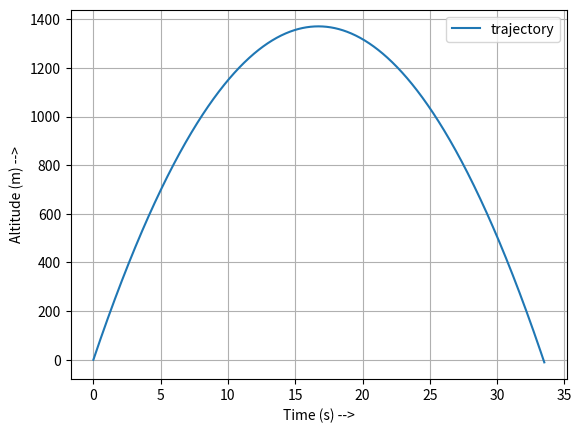
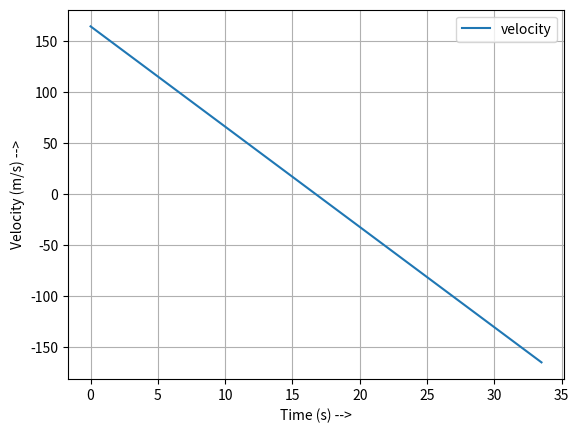

The matplotlib source for these figures, in order:
# -*- coding: utf-8 -*-
"""
Created on Mon Jun 16 18:59:14 2025

[redacted]
"""

import numpy as np
import matplotlib.pyplot as plt
import scipy.integrate as sci

#constants
m = 640/1000 ##kg


## Equations of motion
## F = m*a = m*zddot
# z = altitude of the surface
## zdot = velocity
## zddot = acceleration
def Derivatives(state,t):
    z =  state[0]
    velz = state[1]
    
    #compute zdot
    zdot = velz
    
    #Compute all forces
    #gravity
    grav = -9.81*m
    
    #aerodynamic
    aero = 0.0
    
    #thrust
    thrust = 0.0
    
    F = grav + aero + thrust
    
    #compute zddot
    zddot =  F/m
    
    #compute statedot
    statedot = np.asarray([zdot,zddot])
    
    return statedot

##initial conditions
z0 = 0.0  ##m
velz0 = 164  ##m/s
state_initial = np.asarray([z0, velz0])


#time window
t_out = np.linspace(0,33.5,1000)
state_final = sci.odeint(Derivatives,state_initial, t_out)


###outputs
zout = state_final[:,0]
velzout = state_final[:,1]

##maximum altitude
max_alt = np.max(zout)
print("Maximum Altitude reached = ", max_alt,"m")

## max_alt = velz0^2 sin^2 theta/2g
## => velz0 sin theta = sqrt(2g*max_alt)
## at max_alt velz0 sin theta - gt = 0 
## => t = velz0 sin theta/g
## => t = sqrt(2g*max_alt)/g = sqrt(2*max_alt/g)


#total time of flight
t_tot = 2*np.sqrt(2*max_alt/9.81)
print("Total Time of Flight = ",t_tot, "secs")


##plotting
#Altitude plot
plt.figure()
plt.plot(t_out,zout, label = 'trajectory')
plt.xlabel('Time (s) -->')
plt.ylabel('Altitude (m) -->')
plt.grid()
plt.legend()

#Velocity Plot
plt.figure()
plt.plot(t_out,velzout, label = 'velocity')
plt.xlabel('Time (s) -->')
plt.ylabel('Velocity (m/s) -->')
plt.grid()
plt.legend()














